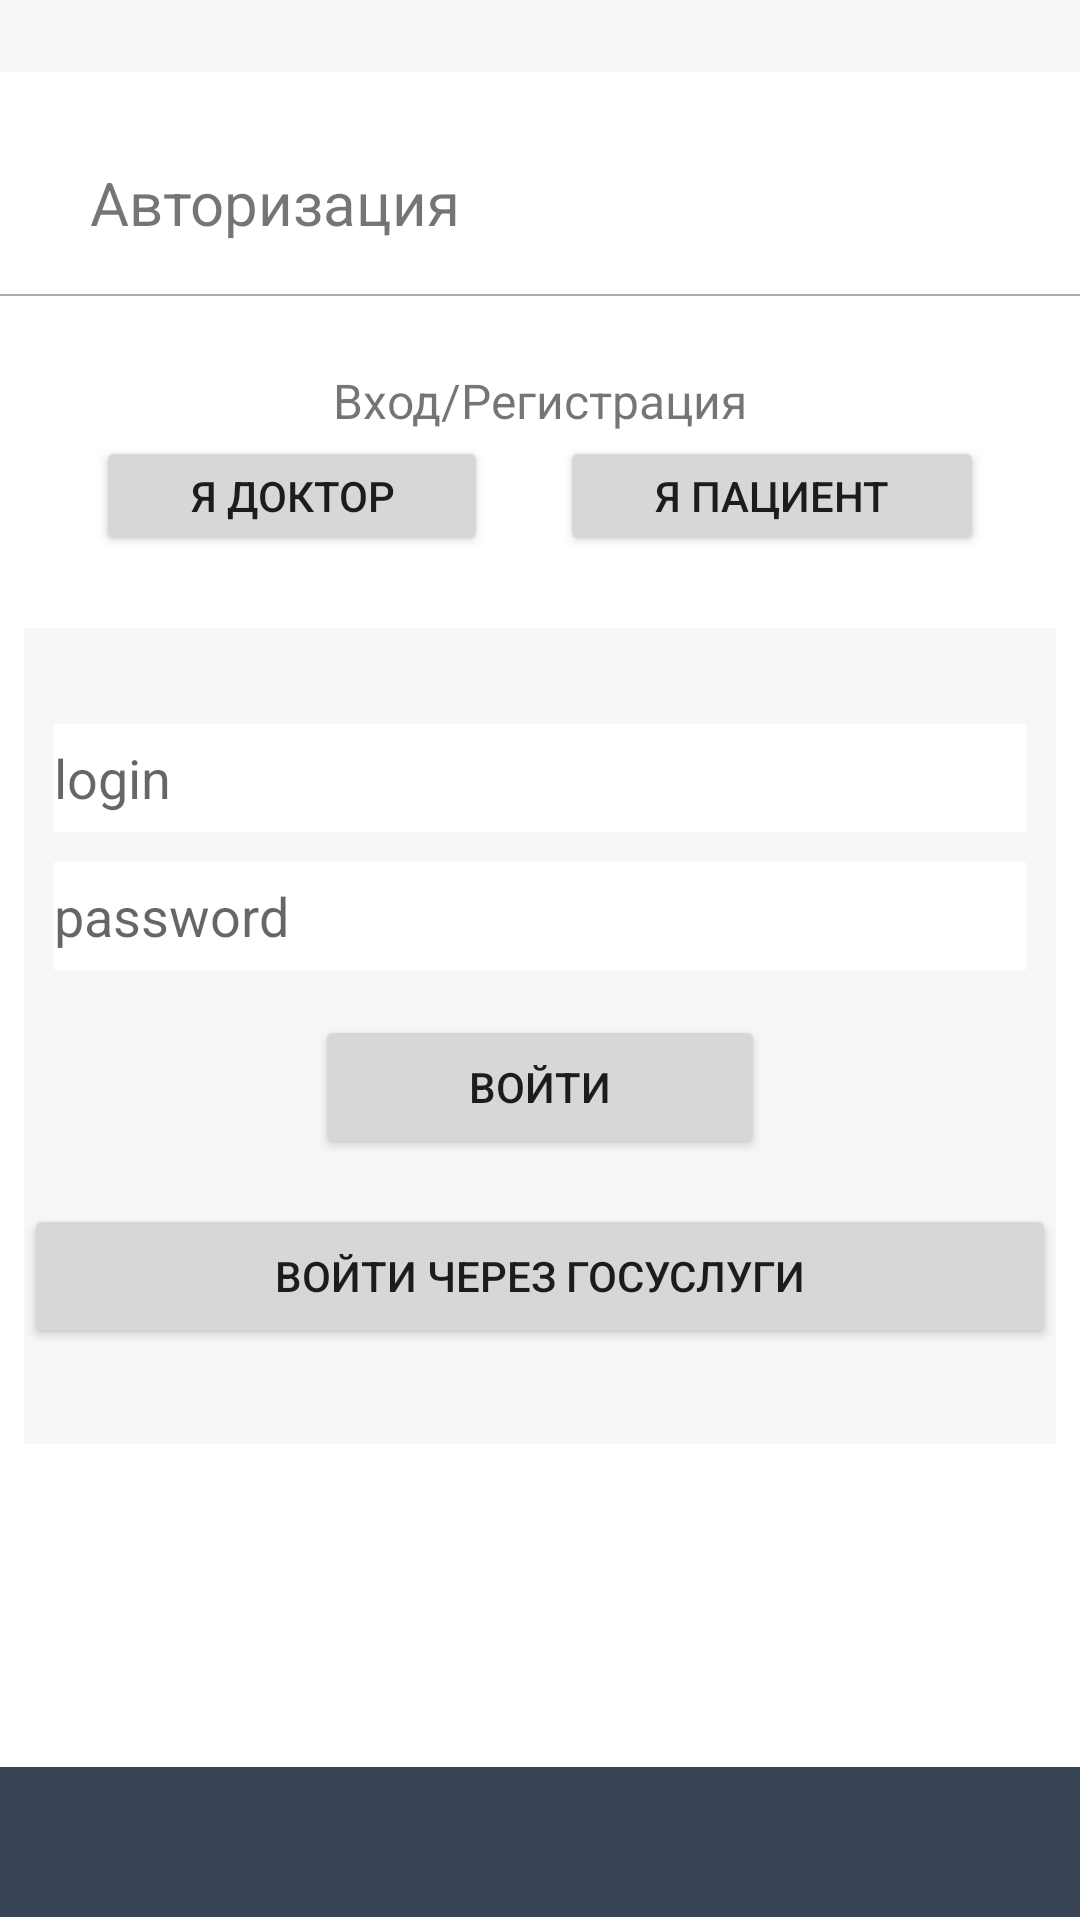

The Android layout XML behind this screen, and the referenced resources:
<!-- AndroidManifest.xml: application theme Theme.Bphrms -->
<!-- res/layout/activity_login.xml -->
<?xml version="1.0" encoding="utf-8"?>
<androidx.constraintlayout.widget.ConstraintLayout xmlns:android="http://schemas.android.com/apk/res/android"
    xmlns:app="http://schemas.android.com/apk/res-auto"
    xmlns:tools="http://schemas.android.com/tools"
    android:layout_width="match_parent"
    android:layout_height="match_parent"
    tools:context=".LoginActivity">

    <androidx.constraintlayout.widget.ConstraintLayout
        android:id="@+id/constraintLayout"
        android:layout_width="0dp"
        android:layout_height="24dp"
        android:background="@color/light_grey"
        app:layout_constraintEnd_toEndOf="parent"
        app:layout_constraintStart_toStartOf="parent"
        app:layout_constraintTop_toTopOf="parent"/>

    <TextView
        android:id="@+id/authorization_text"
        android:layout_width="wrap_content"
        android:layout_height="wrap_content"
        android:layout_marginStart="30dp"
        android:layout_marginLeft="30dp"
        android:layout_marginTop="30dp"
        android:text="@string/authorization"
        android:textSize="20sp"
        app:layout_constraintStart_toStartOf="parent"
        app:layout_constraintTop_toBottomOf="@+id/constraintLayout" />

    <View
        android:id="@+id/view"
        android:layout_width="match_parent"
        android:layout_height="0.5dp"
        android:layout_marginTop="17dp"
        android:background="@android:color/darker_gray"
        app:layout_constraintEnd_toEndOf="parent"
        app:layout_constraintStart_toStartOf="parent"
        app:layout_constraintTop_toBottomOf="@+id/authorization_text" />

    <TextView
        android:id="@+id/login_signup_text"
        android:layout_width="wrap_content"
        android:layout_height="wrap_content"
        android:layout_marginStart="8dp"
        android:layout_marginLeft="8dp"
        android:layout_marginTop="24dp"
        android:layout_marginEnd="8dp"
        android:layout_marginRight="8dp"
        android:text="@string/login_signup"
        android:textSize="16sp"
        app:layout_constraintEnd_toEndOf="parent"
        app:layout_constraintStart_toStartOf="parent"
        app:layout_constraintTop_toBottomOf="@+id/view" />

    <LinearLayout
        android:id="@+id/linearLayout"
        android:layout_width="0dp"
        android:layout_height="wrap_content"
        android:layout_marginStart="32dp"
        android:layout_marginLeft="32dp"
        android:layout_marginTop="1dp"
        android:layout_marginEnd="32dp"
        android:layout_marginRight="32dp"
        android:orientation="horizontal"
        app:layout_constraintEnd_toEndOf="parent"
        app:layout_constraintStart_toStartOf="parent"
        app:layout_constraintTop_toBottomOf="@+id/login_signup_text">

        <Button
            android:id="@+id/button"
            android:layout_width="wrap_content"
            android:layout_height="40dp"
            android:layout_marginEnd="12dp"
            android:layout_marginRight="12dp"
            android:layout_weight="1"
            android:onClick="onIAmDoctorClick"
            android:text="@string/iam_doctor" />

        <Button
            android:id="@+id/button2"
            android:layout_width="wrap_content"
            android:layout_height="40dp"
            android:layout_marginStart="12dp"
            android:layout_marginLeft="12dp"
            android:layout_weight="1"
            android:onClick="onIAmPatientClick"
            android:text="@string/iam_patient" />
    </LinearLayout>

    <androidx.constraintlayout.widget.ConstraintLayout
        android:layout_width="0dp"
        android:layout_height="wrap_content"
        android:layout_marginStart="8dp"
        android:layout_marginLeft="8dp"
        android:layout_marginTop="24dp"
        android:layout_marginEnd="8dp"
        android:layout_marginRight="8dp"
        android:background="@color/light_grey"
        app:layout_constraintEnd_toEndOf="parent"
        app:layout_constraintStart_toStartOf="parent"
        app:layout_constraintTop_toBottomOf="@+id/linearLayout">

        <LinearLayout
            android:layout_width="match_parent"
            android:layout_height="match_parent"
            android:layout_marginTop="32dp"
            android:layout_marginBottom="32dp"
            android:orientation="vertical"
            app:layout_constraintBottom_toBottomOf="parent"
            app:layout_constraintEnd_toEndOf="parent"
            app:layout_constraintStart_toStartOf="parent"
            app:layout_constraintTop_toTopOf="parent">

            <EditText
                android:id="@+id/login_textbox"
                android:layout_width="match_parent"
                android:layout_height="36dp"
                android:layout_marginLeft="10dp"
                android:layout_marginRight="10dp"
                android:layout_marginBottom="10dp"
                android:background="@color/white"
                android:ems="10"
                android:hint="login"
                android:inputType="textPersonName" />

            <EditText
                android:id="@+id/password_textbox"
                android:layout_width="match_parent"
                android:layout_height="36dp"
                android:layout_marginLeft="10dp"
                android:layout_marginRight="10dp"
                android:background="@color/white"
                android:ems="10"
                android:hint="password"
                android:inputType="textPassword" />

            <Button
                android:id="@+id/login_button"
                android:layout_width="150dp"
                android:layout_height="wrap_content"
                android:layout_gravity="center"
                android:layout_marginTop="15dp"
                android:onClick="onLoginClick"
                android:text="@string/login" />

            <Button
                android:id="@+id/login_esia_button"
                android:layout_width="match_parent"
                android:layout_height="wrap_content"
                android:layout_gravity="center"
                android:layout_marginTop="15dp"
                android:onClick="onLoginEsiaClick"
                android:text="@string/login_esia" />

        </LinearLayout>

    </androidx.constraintlayout.widget.ConstraintLayout>

    <androidx.constraintlayout.widget.ConstraintLayout
        android:layout_width="409dp"
        android:layout_height="50dp"
        android:layout_marginStart="1dp"
        android:layout_marginLeft="1dp"
        android:layout_marginEnd="1dp"
        android:layout_marginRight="1dp"
        android:layout_marginBottom="1dp"
        android:background="@color/dark_grey"
        app:layout_constraintBottom_toBottomOf="parent"
        app:layout_constraintEnd_toEndOf="parent"
        app:layout_constraintStart_toStartOf="parent" />

</androidx.constraintlayout.widget.ConstraintLayout>
<!-- resources referenced by this layout -->
<resources>
  <color name="dark_grey">#394556</color>
  <color name="light_grey">#FFF6F7F8</color>
  <color name="white">#FFFFFFFF</color>
  <string name="authorization">Авторизация</string>
  <string name="iam_doctor">Я доктор</string>
  <string name="iam_patient">Я пациент</string>
  <string name="login">Войти</string>
  <string name="login_esia">Войти через ГосУслуги</string>
  <string name="login_signup">Вход/Регистрация</string>
  <style name="Theme.Bphrms" parent="Theme.MaterialComponents.DayNight.DarkActionBar">
          
          <item name="colorPrimary">@color/purple_500</item>
          <item name="colorPrimaryVariant">@color/purple_700</item>
          <item name="colorOnPrimary">@color/white</item>
          
          <item name="colorSecondary">@color/teal_200</item>
          <item name="colorSecondaryVariant">@color/teal_700</item>
          <item name="colorOnSecondary">@color/black</item>
          
          <item name="android:statusBarColor" tools:targetApi="l">?attr/colorPrimaryVariant</item>
          
      </style>
  <color name="purple_500">#FF6200EE</color>
  <color name="purple_700">#FF3700B3</color>
  <color name="teal_200">#FF03DAC5</color>
  <color name="teal_700">#FF018786</color>
  <color name="black">#FF000000</color>
</resources>
